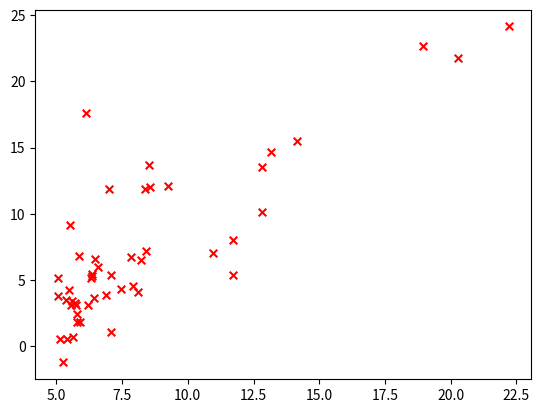

Python code for this plot:
import matplotlib.pyplot as plt
data = [[6.1101,17.592],
[5.5277,9.1302],
[8.5186,13.662],
[7.0032,11.854],
[5.8598,6.8233],
[8.3829,11.886],
[7.4764,4.3483],
[8.5781,12],
[6.4862,6.5987],
[5.0546,3.8166],
[5.7107,3.2522],
[14.164,15.505],
[5.734,3.1551],
[8.4084,7.2258],
[5.6407,0.71618],
[5.3794,3.5129],
[6.3654,5.3048],
[5.1301,0.56077],
[6.4296,3.6518],
[7.0708,5.3893],
[6.1891,3.1386],
[20.27,21.767],
[5.4901,4.263],
[6.3261,5.1875],
[5.5649,3.0825],
[18.945,22.638],
[12.828,13.501],
[10.957,7.0467],
[13.176,14.692],
[22.203,24.147],
[5.2524,-1.22],
[6.5894,5.9966],
[9.2482,12.134],
[5.8918,1.8495],
[8.2111,6.5426],
[7.9334,4.5623],
[8.0959,4.1164],
[5.6063,3.3928],
[12.836,10.117],
[6.3534,5.4974],
[5.4069,0.55657],
[6.8825,3.9115],
[11.708,5.3854],
[5.7737,2.4406],
[7.8247,6.7318],
[7.0931,1.0463],
[5.0702,5.1337],
[5.8014,1.844],
[11.7,8.0043]
]
x = [i[0] for i in data]
y = [i[1] for i in data]
plt.scatter(x,y,color="red",marker="x",s=30)
plt.show()
